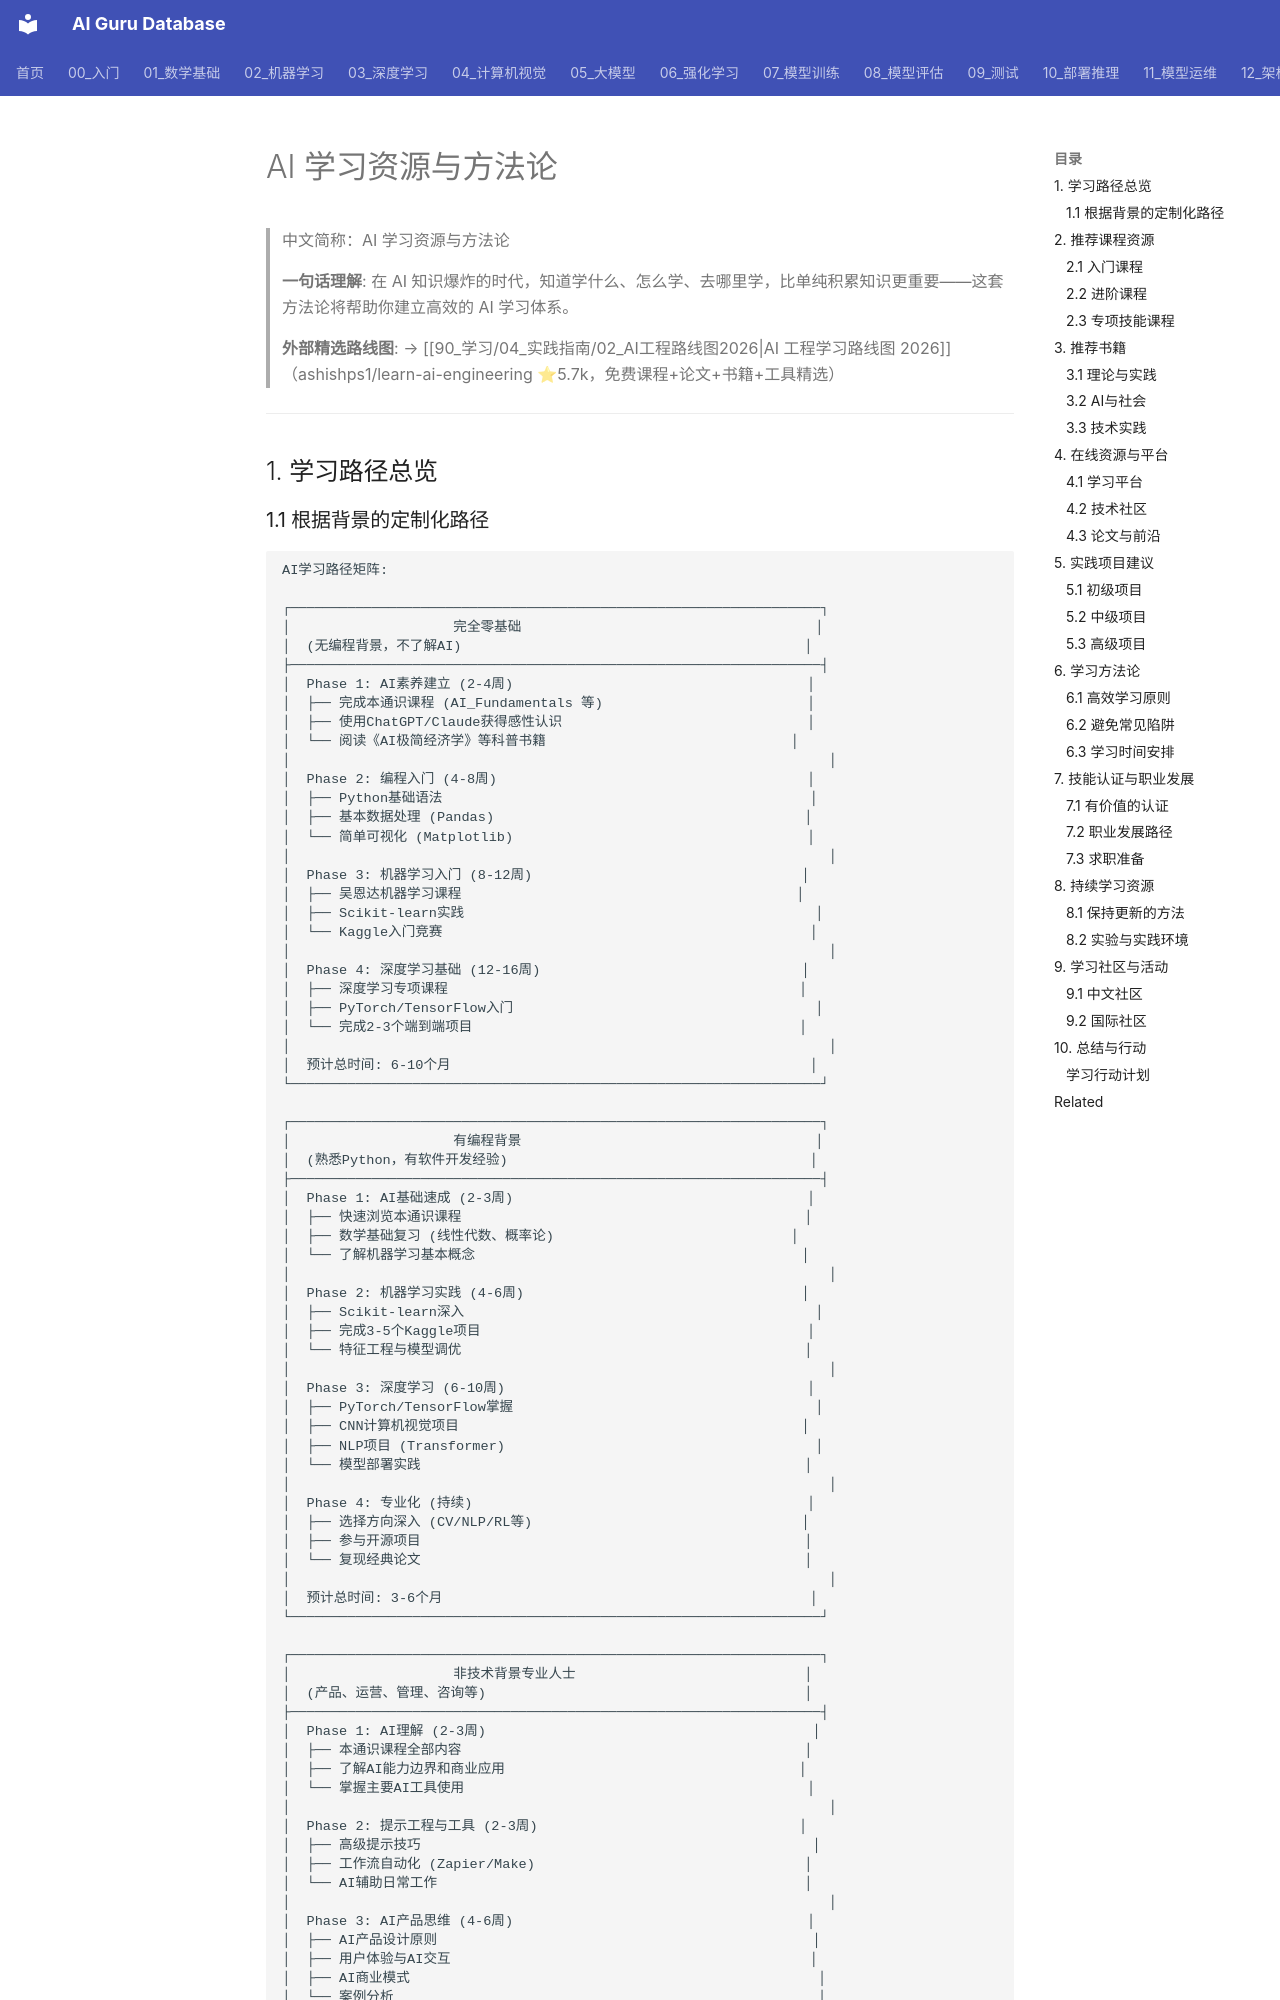

repository: ai-guru-global/ai-guru-database · page: 00_入门/03_学习路径/02_AI学习资源/index.html · generator: mkdocs

---
title: AI学习资源与方法论
category: 00-ai-introduction
tags: ["ai", "learning", "resources", "education"]
summary: "在AI知识爆炸的时代，知道学什么、怎么学、去哪里学，比单纯积累知识更重要——这套方法论将帮助你建立高效的AI学习体系。"
created: 2026-05-31
updated: 2026-05-31
tier: supporting
aliases:
  - "Ai Learning Resources"
  - "AI Learning Resources"
  - AI_Learning_Resources
sources: []

name_zh: "AI学习资源与方法论"
---
# AI 学习资源与方法论

> 中文简称：AI 学习资源与方法论

> **一句话理解**: 在 AI 知识爆炸的时代，知道学什么、怎么学、去哪里学，比单纯积累知识更重要——这套方法论将帮助你建立高效的 AI 学习体系。

> **外部精选路线图**: → [[90_学习/04_实践指南/02_AI工程路线图2026|AI 工程学习路线图 2026]]（ashishps1/learn-ai-engineering ⭐5.7k，免费课程+论文+书籍+工具精选）

---

## 1. 学习路径总览
